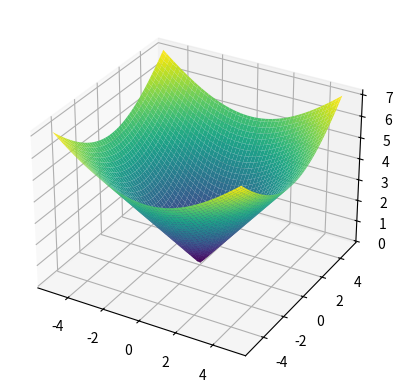

Recreate this plot in Python.
import numpy as np
import matplotlib.pyplot as plt
from mpl_toolkits.mplot3d import Axes3D


def f(x: np.ndarray, y: np.ndarray, a: float, b: float) -> np.ndarray:
    return np.sqrt(a * x**2 + b * y**2)


def main():

    xls = np.linspace(-5, 5, 100)
    yls = np.linspace(-5, 5, 100)
    x, y = np.meshgrid(xls, yls)
    a, b = 1.0, 1.0
    z = f(x, y, a, b)

    fig = plt.figure()
    ax = fig.add_subplot(111, projection="3d")
    ax.plot_surface(x, y, z, cmap="viridis")
    plt.show()


if __name__ == "__main__":
    main()
